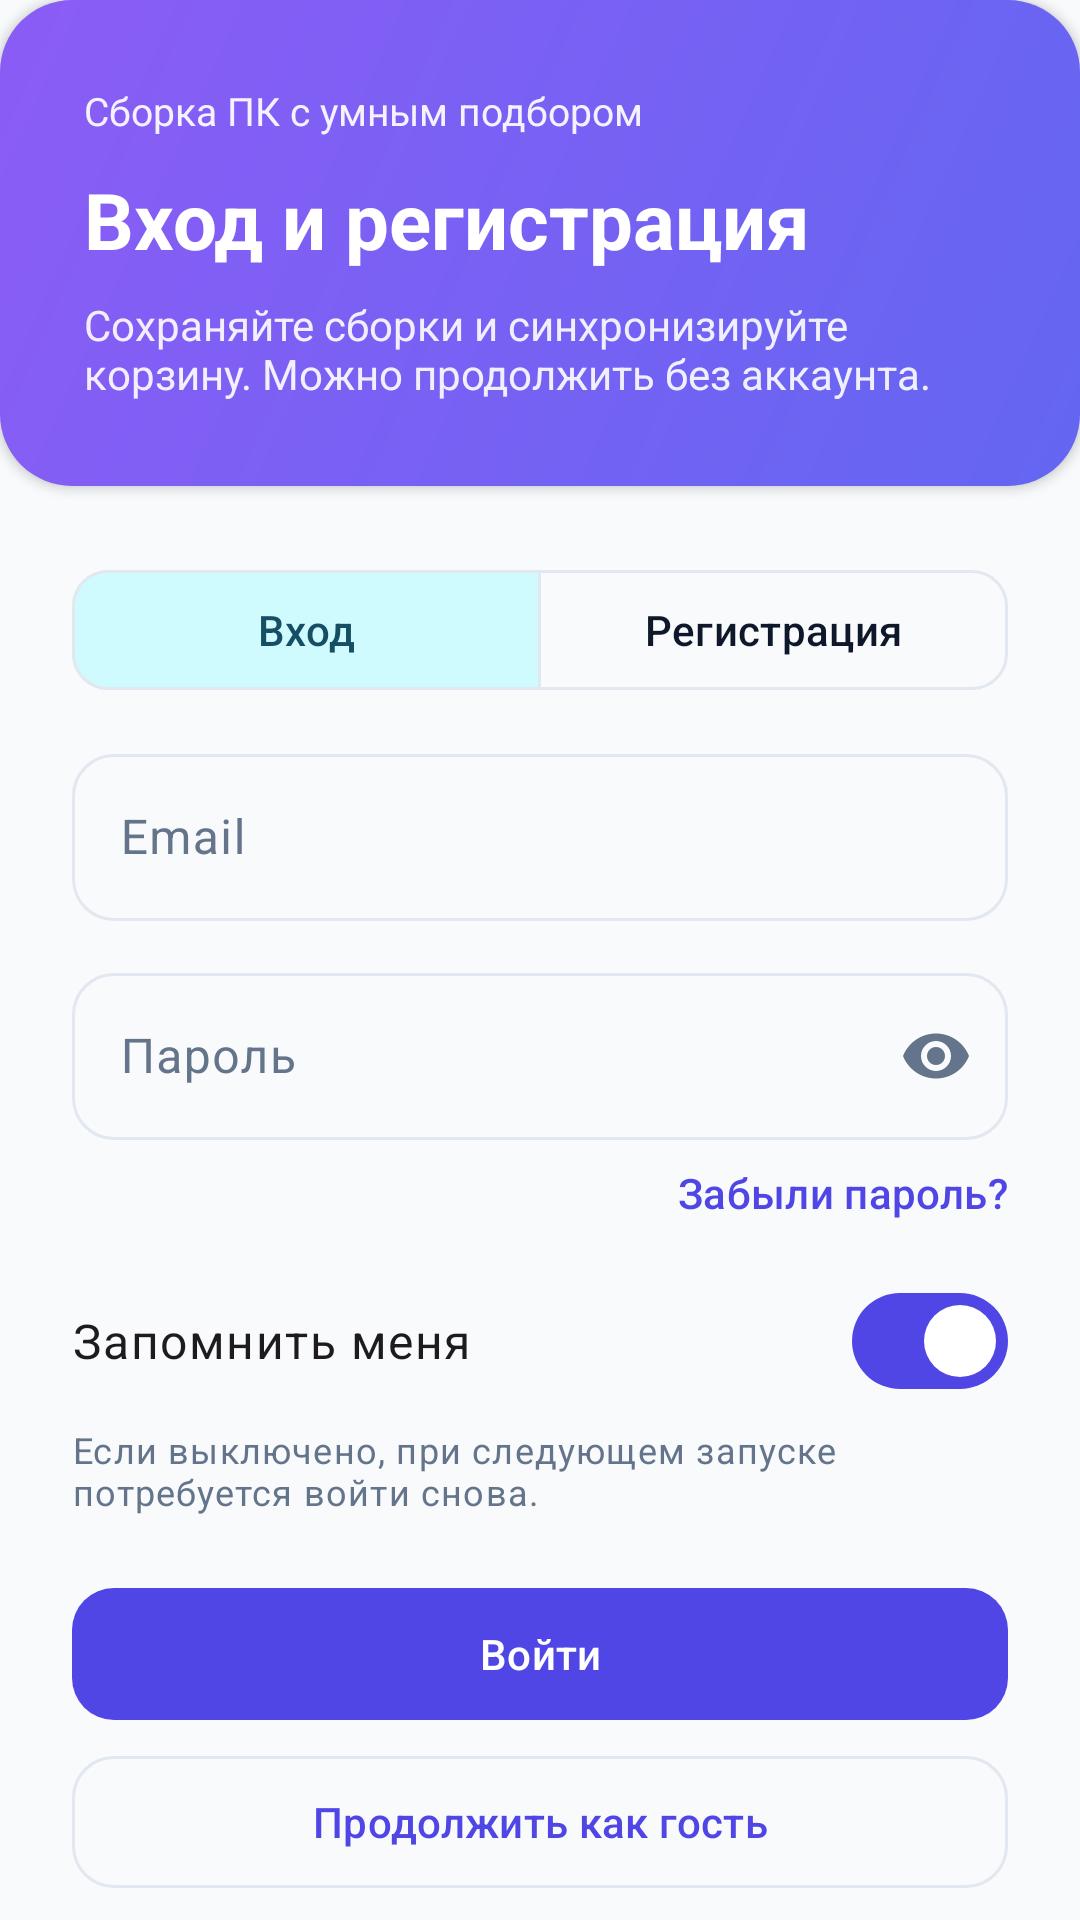

The Android layout XML behind this screen, and the referenced resources:
<!-- AndroidManifest.xml: application theme Theme.DipProj -->
<!-- res/layout/page_auth.xml -->
<?xml version="1.0" encoding="utf-8"?>
<androidx.core.widget.NestedScrollView xmlns:android="http://schemas.android.com/apk/res/android"
    xmlns:app="http://schemas.android.com/apk/res-auto"
    xmlns:tools="http://schemas.android.com/tools"
    android:layout_width="match_parent"
    android:layout_height="match_parent"
    android:background="?attr/backgroundColor"
    android:clipToPadding="false"
    android:fillViewport="true">

    <LinearLayout
        android:layout_width="match_parent"
        android:layout_height="wrap_content"
        android:orientation="vertical"
        android:paddingBottom="32dp">

        <FrameLayout
            android:layout_width="match_parent"
            android:layout_height="wrap_content"
            android:background="@drawable/bg_hero_gradient"
            android:elevation="2dp">

            <LinearLayout
                android:layout_width="match_parent"
                android:layout_height="wrap_content"
                android:orientation="vertical"
                android:padding="28dp">

                <TextView
                    android:layout_width="wrap_content"
                    android:layout_height="wrap_content"
                    android:alpha="0.92"
                    android:text="@string/app_tagline"
                    android:textColor="@color/white"
                    android:textSize="13sp" />

                <TextView
                    android:layout_width="wrap_content"
                    android:layout_height="wrap_content"
                    android:layout_marginTop="10dp"
                    android:lineSpacingExtra="4dp"
                    android:text="@string/auth_title"
                    android:textColor="@color/white"
                    android:textSize="26sp"
                    android:textStyle="bold" />

                <TextView
                    android:layout_width="match_parent"
                    android:layout_height="wrap_content"
                    android:layout_marginTop="8dp"
                    android:alpha="0.9"
                    android:text="@string/auth_subtitle"
                    android:textColor="@color/white"
                    android:textSize="14sp" />
            </LinearLayout>
        </FrameLayout>

        <LinearLayout
            android:layout_width="match_parent"
            android:layout_height="wrap_content"
            android:orientation="vertical"
            android:paddingStart="24dp"
            android:paddingTop="24dp"
            android:paddingEnd="24dp">

            <com.google.android.material.button.MaterialButtonToggleGroup
                android:id="@+id/authModeToggle"
                android:layout_width="match_parent"
                android:layout_height="wrap_content"
                android:gravity="center"
                app:checkedButton="@+id/authModeLogin"
                app:selectionRequired="true"
                app:singleSelection="true">

                <com.google.android.material.button.MaterialButton
                    android:id="@+id/authModeLogin"
                    style="@style/Widget.Material3.Button.OutlinedButton"
                    android:layout_width="0dp"
                    android:layout_height="wrap_content"
                    android:layout_weight="1"
                    android:text="@string/auth_tab_login"
                    app:cornerRadius="12dp" />

                <com.google.android.material.button.MaterialButton
                    android:id="@+id/authModeRegister"
                    style="@style/Widget.Material3.Button.OutlinedButton"
                    android:layout_width="0dp"
                    android:layout_height="wrap_content"
                    android:layout_weight="1"
                    android:text="@string/auth_tab_register"
                    app:cornerRadius="12dp" />
            </com.google.android.material.button.MaterialButtonToggleGroup>

            <com.google.android.material.textfield.TextInputLayout
                android:id="@+id/authNameLayout"
                style="@style/Widget.Material3.TextInputLayout.OutlinedBox"
                android:layout_width="match_parent"
                android:layout_height="wrap_content"
                android:layout_marginTop="20dp"
                android:hint="@string/auth_name_hint"
                android:visibility="gone"
                app:boxCornerRadiusBottomEnd="14dp"
                app:boxCornerRadiusBottomStart="14dp"
                app:boxCornerRadiusTopEnd="14dp"
                app:boxCornerRadiusTopStart="14dp">

                <com.google.android.material.textfield.TextInputEditText
                    android:id="@+id/authNameInput"
                    android:layout_width="match_parent"
                    android:layout_height="wrap_content"
                    android:inputType="textPersonName"
                    android:maxLines="1" />
            </com.google.android.material.textfield.TextInputLayout>

            <com.google.android.material.textfield.TextInputLayout
                android:id="@+id/authEmailLayout"
                style="@style/Widget.Material3.TextInputLayout.OutlinedBox"
                android:layout_width="match_parent"
                android:layout_height="wrap_content"
                android:layout_marginTop="12dp"
                android:hint="@string/auth_email_hint"
                app:boxCornerRadiusBottomEnd="14dp"
                app:boxCornerRadiusBottomStart="14dp"
                app:boxCornerRadiusTopEnd="14dp"
                app:boxCornerRadiusTopStart="14dp">

                <com.google.android.material.textfield.TextInputEditText
                    android:id="@+id/authEmailInput"
                    android:layout_width="match_parent"
                    android:layout_height="wrap_content"
                    android:inputType="textEmailAddress"
                    android:maxLines="1" />
            </com.google.android.material.textfield.TextInputLayout>

            <com.google.android.material.textfield.TextInputLayout
                android:id="@+id/authPasswordLayout"
                style="@style/Widget.Material3.TextInputLayout.OutlinedBox"
                android:layout_width="match_parent"
                android:layout_height="wrap_content"
                android:layout_marginTop="12dp"
                android:hint="@string/auth_password_hint"
                app:boxCornerRadiusBottomEnd="14dp"
                app:boxCornerRadiusBottomStart="14dp"
                app:boxCornerRadiusTopEnd="14dp"
                app:boxCornerRadiusTopStart="14dp"
                app:endIconMode="password_toggle">

                <com.google.android.material.textfield.TextInputEditText
                    android:id="@+id/authPasswordInput"
                    android:layout_width="match_parent"
                    android:layout_height="wrap_content"
                    android:inputType="textPassword"
                    android:maxLines="1" />
            </com.google.android.material.textfield.TextInputLayout>

            <TextView
                android:id="@+id/authForgotPasswordText"
                android:layout_width="wrap_content"
                android:layout_height="wrap_content"
                android:layout_gravity="end"
                android:layout_marginTop="8dp"
                android:text="@string/auth_forgot_password"
                android:textAppearance="@style/TextAppearance.Material3.LabelLarge"
                android:textColor="?attr/colorPrimary" />

            <TextView
                android:id="@+id/authErrorText"
                android:layout_width="match_parent"
                android:layout_height="wrap_content"
                android:layout_marginTop="4dp"
                android:textColor="?attr/colorError"
                android:textSize="13sp"
                android:visibility="gone"
                tools:text="Ошибка"
                tools:visibility="visible" />

            <com.google.android.material.materialswitch.MaterialSwitch
                android:id="@+id/authRememberSwitch"
                android:layout_width="match_parent"
                android:layout_height="wrap_content"
                android:layout_marginTop="16dp"
                android:checked="true"
                android:text="@string/auth_remember_me"
                android:textAppearance="@style/TextAppearance.Material3.BodyLarge" />

            <TextView
                android:layout_width="match_parent"
                android:layout_height="wrap_content"
                android:layout_marginTop="4dp"
                android:text="@string/auth_remember_hint"
                android:textAppearance="@style/TextAppearance.Material3.BodySmall"
                android:textColor="?attr/colorOnSurfaceVariant" />

            <com.google.android.material.button.MaterialButton
                android:id="@+id/authSubmitButton"
                style="@style/Widget.Material3.Button"
                android:layout_width="match_parent"
                android:layout_height="wrap_content"
                android:layout_marginTop="20dp"
                android:minHeight="52dp"
                android:text="@string/auth_login"
                app:cornerRadius="14dp" />

            <com.google.android.material.button.MaterialButton
                android:id="@+id/authGuestButton"
                style="@style/Widget.Material3.Button.OutlinedButton"
                android:layout_width="match_parent"
                android:layout_height="wrap_content"
                android:layout_marginTop="4dp"
                android:minHeight="52dp"
                android:text="@string/auth_guest"
                app:cornerRadius="14dp"
                app:icon="@drawable/ic_person"
                app:iconGravity="textStart"
                app:iconPadding="8dp" />

            <TextView
                android:layout_width="match_parent"
                android:layout_height="wrap_content"
                android:layout_marginTop="16dp"
                android:gravity="center"
                android:text="@string/auth_guest_hint"
                android:textAppearance="@style/TextAppearance.Material3.BodySmall"
                android:textColor="?attr/colorOnSurfaceVariant" />
        </LinearLayout>
    </LinearLayout>
</androidx.core.widget.NestedScrollView>
<!-- resources referenced by this layout -->
<resources>
  <color name="white">#FFFFFFFF</color>
  <!-- drawable bg_hero_gradient (drawable) -->
  <?xml version="1.0" encoding="utf-8"?>
  <shape xmlns:android="http://schemas.android.com/apk/res/android">
      <gradient
          android:angle="135"
          android:endColor="@color/hero_gradient_end"
          android:startColor="@color/hero_gradient_start"
          android:type="linear" />
      <corners android:radius="24dp" />
  </shape>
  <string name="app_tagline">Сборка ПК с умным подбором</string>
  <string name="auth_email_hint">Email</string>
  <string name="auth_forgot_password">Забыли пароль?</string>
  <string name="auth_guest">Продолжить как гость</string>
  <string name="auth_guest_hint">Без аккаунта: просмотр каталога и чат с ИИ. Сборки и корзина — после входа.</string>
  <string name="auth_login">Войти</string>
  <string name="auth_name_hint">Имя</string>
  <string name="auth_password_hint">Пароль</string>
  <string name="auth_remember_hint">Если выключено, при следующем запуске потребуется войти снова.</string>
  <string name="auth_remember_me">Запомнить меня</string>
  <string name="auth_subtitle">Сохраняйте сборки и синхронизируйте корзину. Можно продолжить без аккаунта.</string>
  <string name="auth_tab_login">Вход</string>
  <string name="auth_tab_register">Регистрация</string>
  <string name="auth_title">Вход и регистрация</string>
  <style name="Theme.DipProj" parent="Base.Theme.DipProj" />
  <color name="hero_gradient_end">#8B5CF6</color>
  <color name="hero_gradient_start">#6366F1</color>
  <style name="Base.Theme.DipProj" parent="Theme.Material3.DayNight.NoActionBar">
          <item name="colorPrimary">@color/md_primary</item>
          <item name="colorOnPrimary">@color/md_on_primary</item>
          <item name="colorPrimaryContainer">@color/md_primary_container</item>
          <item name="colorOnPrimaryContainer">@color/md_on_primary_container</item>
  
          <item name="colorSecondary">@color/md_secondary</item>
          <item name="colorOnSecondary">@color/md_on_secondary</item>
          <item name="colorSecondaryContainer">@color/md_secondary_container</item>
          <item name="colorOnSecondaryContainer">@color/md_on_secondary_container</item>
  
          <item name="colorSurface">@color/md_surface</item>
          <item name="colorOnSurface">@color/md_on_surface</item>
          <item name="colorSurfaceVariant">@color/md_surface_variant</item>
          <item name="colorOnSurfaceVariant">@color/md_on_surface_variant</item>
  
          <item name="colorOutline">@color/md_outline</item>
          <item name="colorError">@color/md_error</item>
          <item name="colorOnError">@color/md_on_error</item>
  
          <item name="android:colorBackground">@color/md_background</item>
          <item name="backgroundColor">@color/md_background</item>
  
          <item name="android:statusBarColor">@color/md_status_bar</item>
          <item name="android:navigationBarColor">@color/md_surface</item>
          <item name="android:windowLightStatusBar">true</item>
          <item name="android:windowLightNavigationBar">true</item>
      </style>
  <color name="md_primary">#4F46E5</color>
  <color name="md_on_primary">#FFFFFF</color>
  <color name="md_primary_container">#E0E7FF</color>
  <color name="md_on_primary_container">#312E81</color>
  <color name="md_secondary">#0891B2</color>
  <color name="md_on_secondary">#FFFFFF</color>
  <color name="md_secondary_container">#CFFAFE</color>
  <color name="md_on_secondary_container">#164E63</color>
  <color name="md_surface">#FFFFFF</color>
  <color name="md_on_surface">#0F172A</color>
  <color name="md_surface_variant">#F1F5F9</color>
  <color name="md_on_surface_variant">#64748B</color>
  <color name="md_outline">#E2E8F0</color>
  <color name="md_error">#DC2626</color>
  <color name="md_on_error">#FFFFFF</color>
  <color name="md_background">#F8FAFC</color>
  <color name="md_status_bar">#F8FAFC</color>
</resources>
